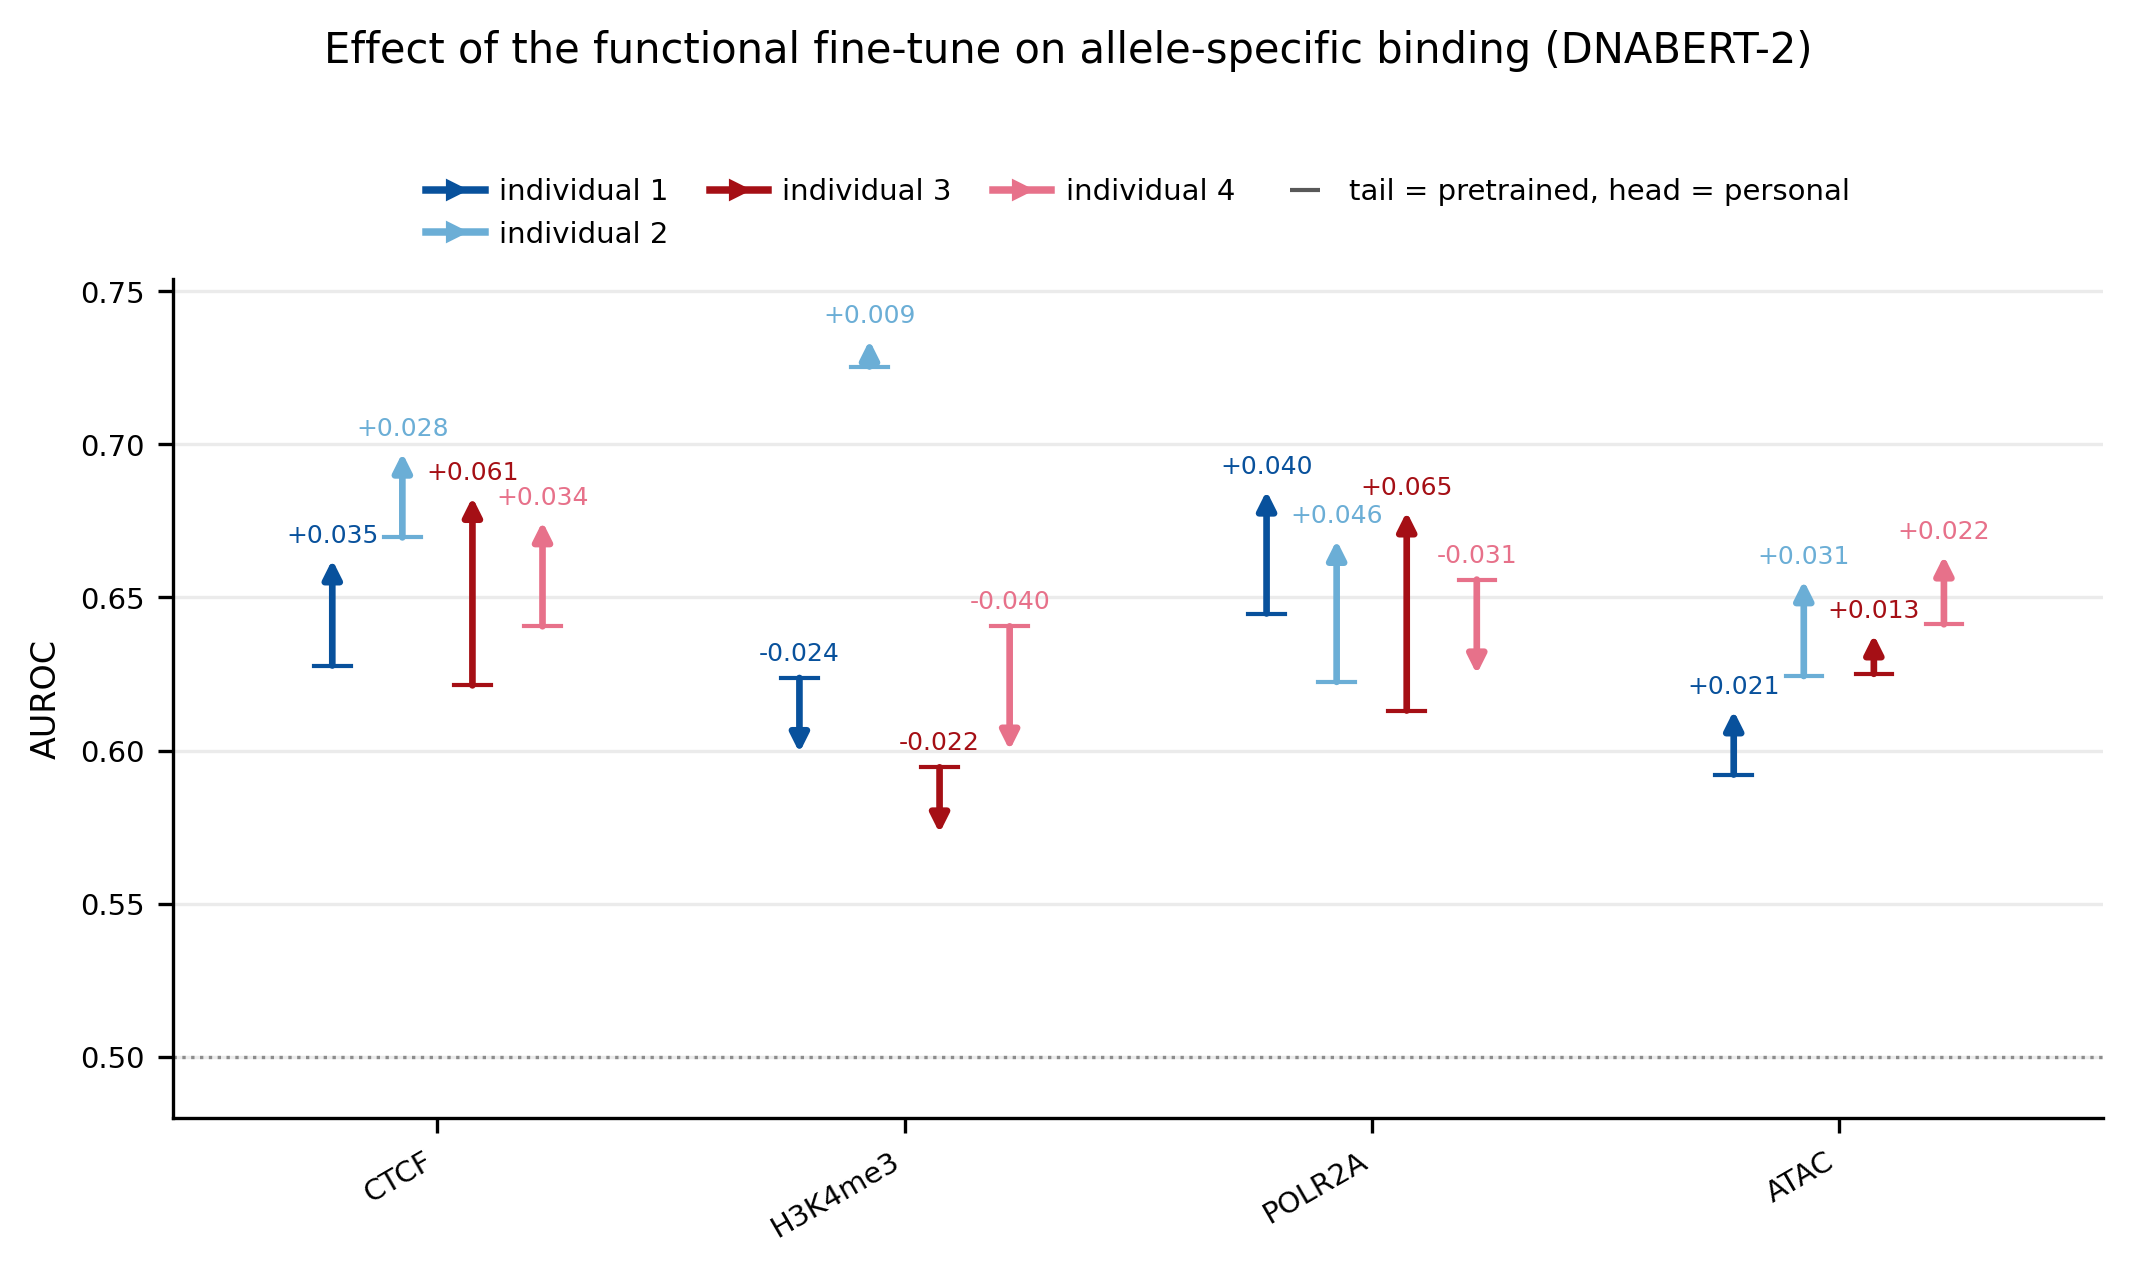

The file beside this chart, header and first rows:
assay, individual, personal, pretrained, delta, metric_pretrained, metric_personal
ATAC, ENC-001, 0.613, 0.5922, 0.02086, eval_auroc, eval_auroc
ATAC, ENC-002, 0.6555, 0.6243, 0.03116, eval_auroc, eval_auroc
ATAC, ENC-003, 0.6378, 0.625, 0.01278, eval_auroc, eval_auroc
ATAC, ENC-004, 0.6636, 0.6412, 0.02238, eval_auroc, eval_auroc
CTCF, ENC-001, 0.6623, 0.6278, 0.03456, eval_auroc, eval_auroc
CTCF, ENC-002, 0.6972, 0.6696, 0.02759, eval_auroc, auroc_from_perlocus
CTCF, ENC-003, 0.6827, 0.6213, 0.06144, eval_auroc, eval_auroc
CTCF, ENC-004, 0.6748, 0.6406, 0.03418, eval_auroc, eval_auroc
H3K4me3, ENC-001, 0.5993, 0.6237, -0.02442, eval_auroc, eval_auroc
H3K4me3, ENC-002, 0.734, 0.7254, 0.008592, eval_auroc, eval_auroc
H3K4me3, ENC-003, 0.573, 0.5945, -0.0215, eval_auroc, eval_auroc
H3K4me3, ENC-004, 0.6001, 0.6406, -0.04048, eval_auroc, eval_auroc
POLR2A, ENC-001, 0.6848, 0.6448, 0.04005, eval_auroc, eval_auroc
POLR2A, ENC-002, 0.6687, 0.6224, 0.04626, eval_auroc, eval_auroc
POLR2A, ENC-003, 0.678, 0.6131, 0.06492, eval_auroc, eval_auroc
POLR2A, ENC-004, 0.6249, 0.6558, -0.03089, eval_auroc, eval_auroc
